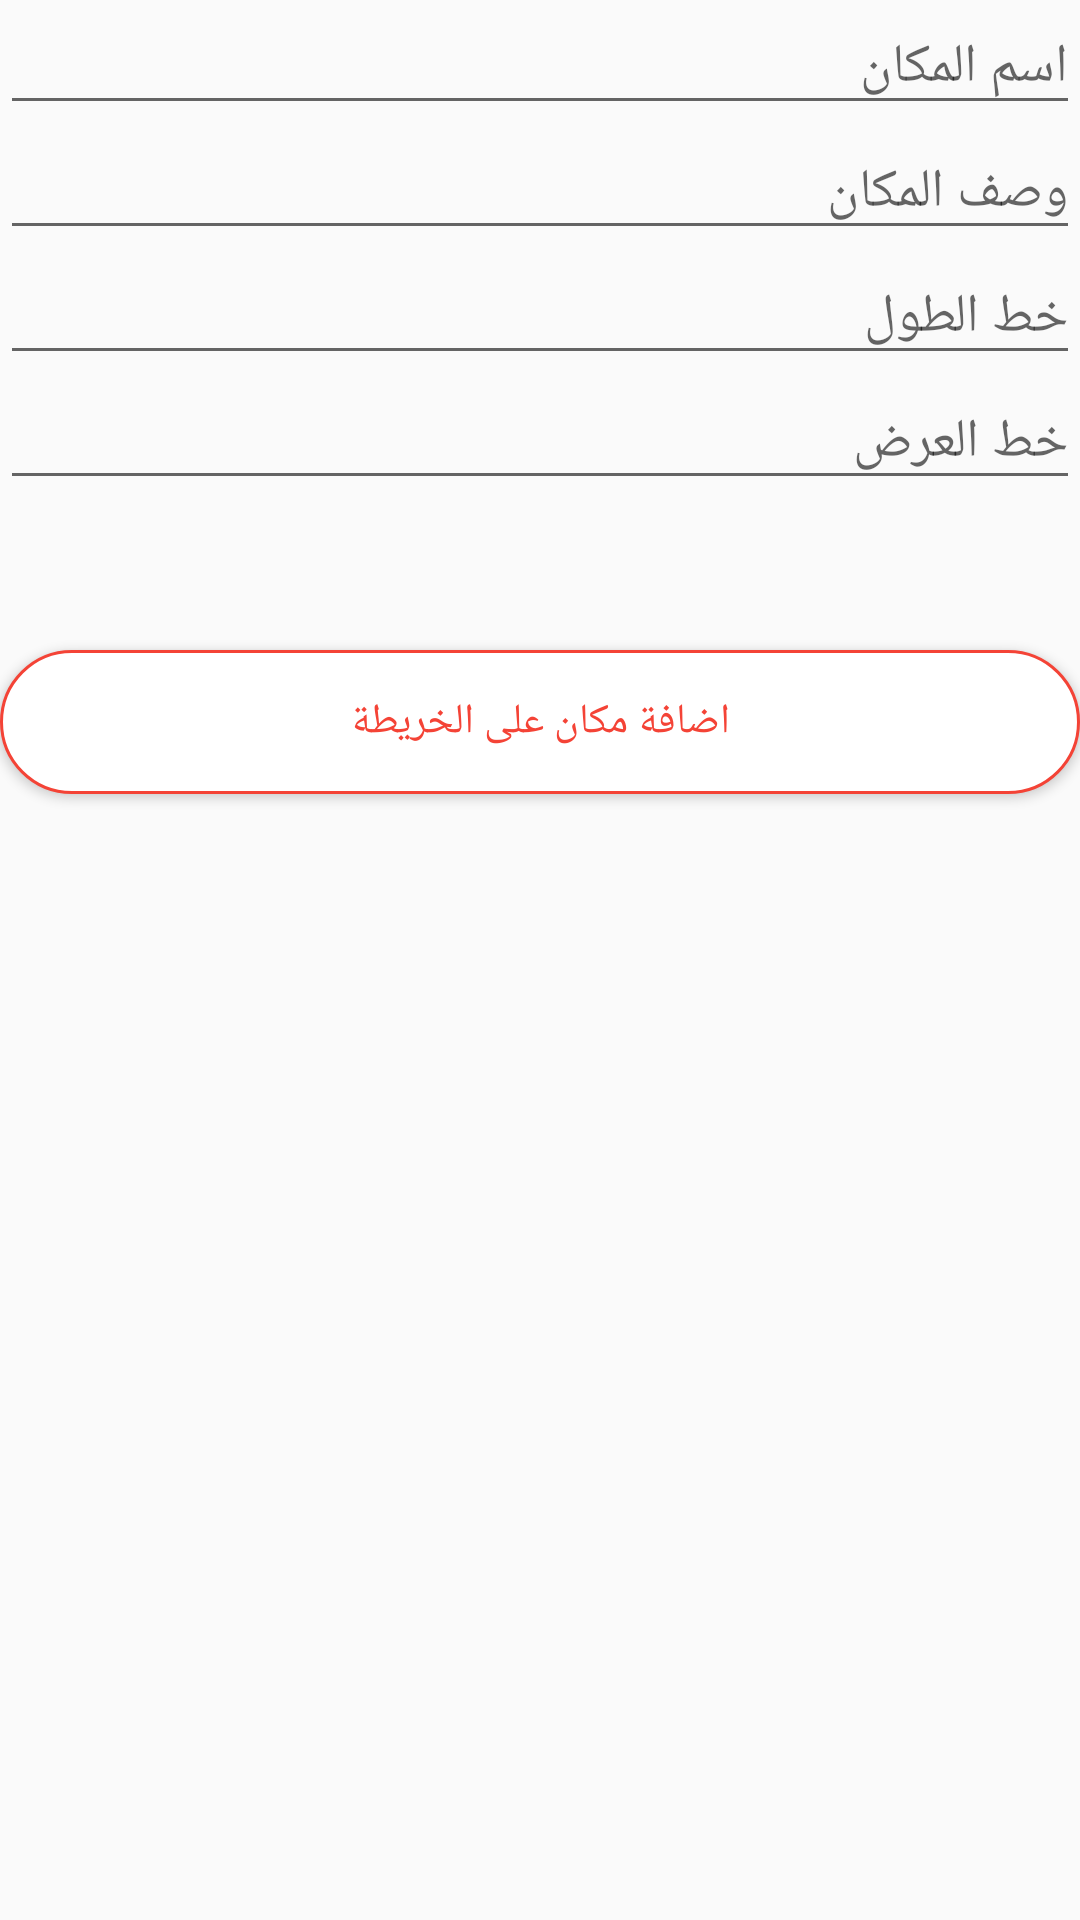

Reconstruct the res/layout file that produces this screen, plus the resources it refers to.
<!-- AndroidManifest.xml: application theme AppTheme -->
<!-- res/layout/activity_place_mark_add.xml -->
<?xml version="1.0" encoding="utf-8"?>
<LinearLayout xmlns:android="http://schemas.android.com/apk/res/android"
    xmlns:app="http://schemas.android.com/apk/res-auto"
    xmlns:tools="http://schemas.android.com/tools"
    android:layout_width="match_parent"
    android:layout_height="match_parent"
    android:orientation="vertical"
    tools:context=".ADMEN.place_mark_add">

    <EditText
        android:id="@+id/place_name"
        android:layout_width="match_parent"
        android:layout_height="wrap_content"
        android:hint="اسم المكان"
        android:inputType="text" />

    <EditText
        android:id="@+id/place_des"
        android:layout_width="match_parent"
        android:layout_height="wrap_content"
        android:hint="وصف المكان"
        android:inputType="text"
        />

    <EditText
        android:id="@+id/place_lat"
        android:layout_width="match_parent"
        android:layout_height="wrap_content"
        android:hint="خط الطول"
        android:inputType="numberDecimal" />

    <EditText
        android:id="@+id/place_long"
        android:layout_width="match_parent"
        android:layout_height="wrap_content"
        android:hint="خط العرض"
        android:inputType="numberDecimal" />


    <Button
        android:id="@+id/place_save_button"
        android:layout_width="match_parent"
        android:layout_height="wrap_content"
        android:layout_marginTop="50dp"
        android:textColor="@color/red_primary"
        android:background="@drawable/log_in_shape"
        android:text="اضافة مكان على الخريطة"
        />


</LinearLayout>
<!-- resources referenced by this layout -->
<resources>
  <color name="red_primary">#F44336</color>
  <!-- drawable log_in_shape (drawable) -->
  <?xml version="1.0" encoding="utf-8"?>
  <shape
      xmlns:android="http://schemas.android.com/apk/res/android">
      <stroke
          android:width="1dp"
          android:color="@color/red_primary"/>
      <corners
          android:radius="25dp" />
  
      <padding
          android:left="2dp"
          android:right="2dp"
          android:top="2dp"
          android:bottom="2dp"/>
  
      <solid android:color="#ffffff"/>
  
  </shape>
  <style name="AppTheme" parent="Theme.AppCompat.Light.DarkActionBar">
          
          <item name="colorPrimary">@color/red_primary</item>
          <item name="colorPrimaryDark">@color/red_primary_dark</item>
          <item name="colorAccent">@color/colorAccent</item>
      </style>
  <color name="red_primary_dark">#D32F2F</color>
  <color name="colorAccent">#FF4081</color>
</resources>
